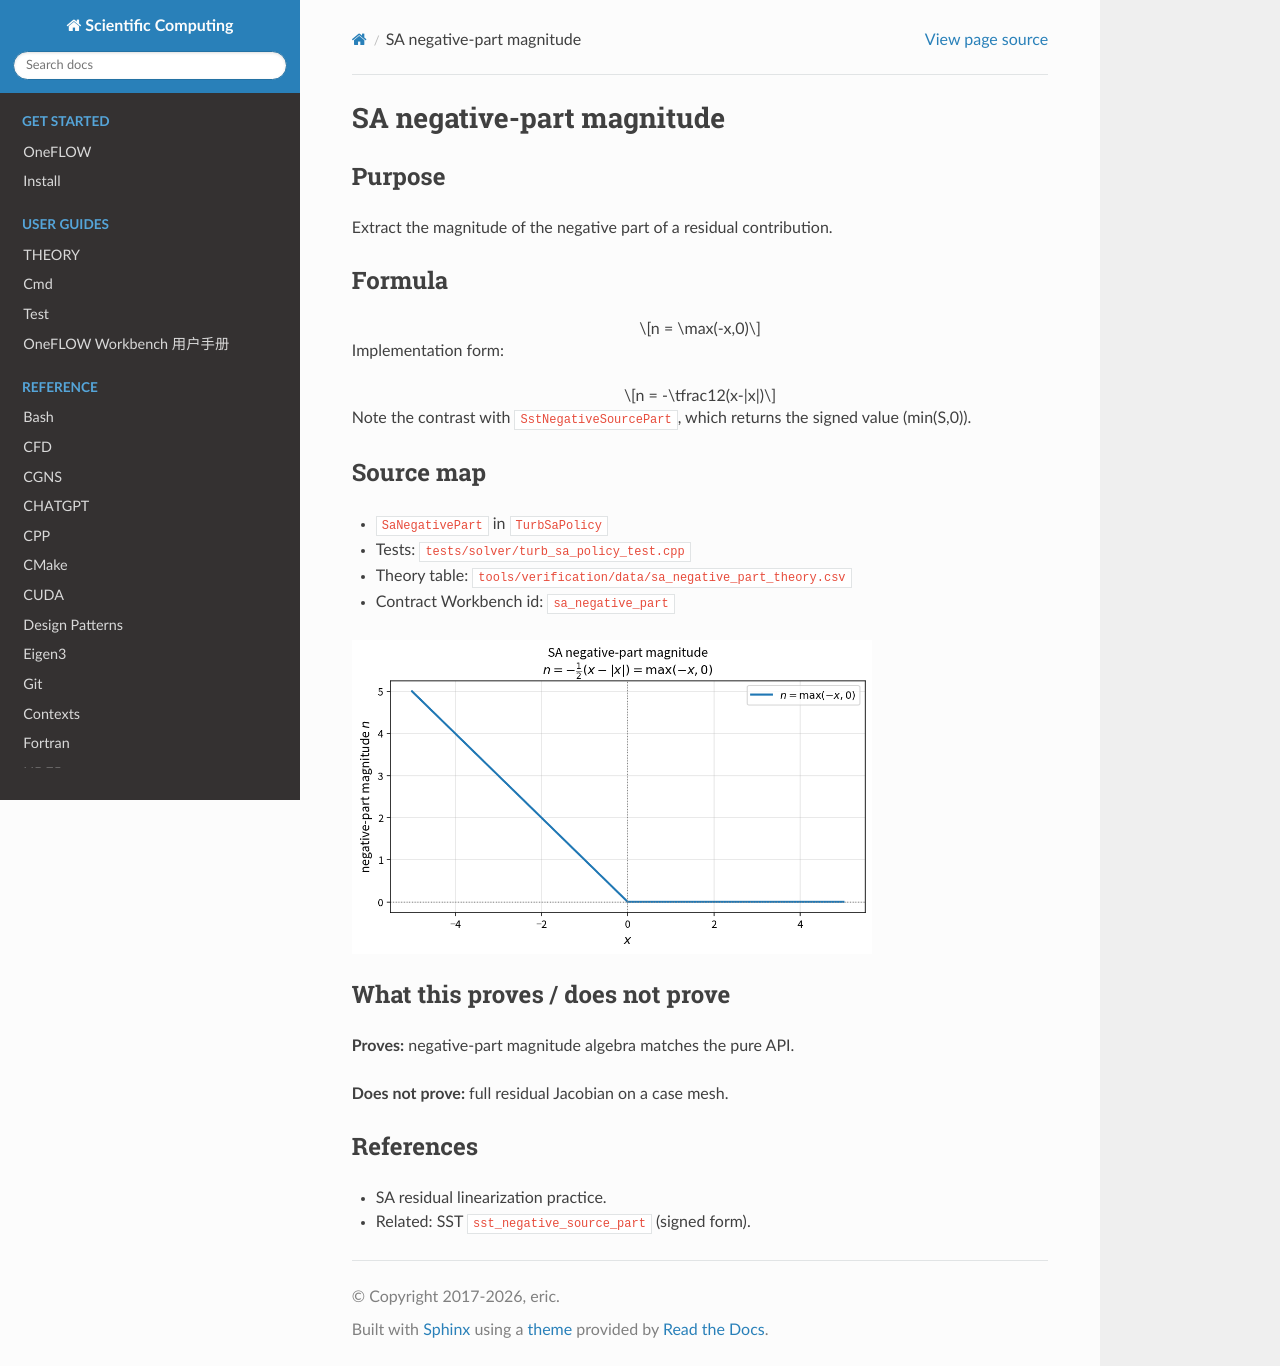

repository: eric2003/OneFLOW · page: numerical/sa_negative_part.html · generator: sphinx

SA negative-part magnitude
==========================

Purpose
-------

Extract the magnitude of the negative part of a residual contribution.

Formula
-------

.. math::

   n = \max(-x,0)

Implementation form:

.. math::

   n = -\tfrac12(x-|x|)

Note the contrast with ``SstNegativeSourcePart``, which returns the signed
value \(\min(S,0)\).

Source map
----------

* ``SaNegativePart`` in ``TurbSaPolicy``
* Tests: ``tests/solver/turb_sa_policy_test.cpp``
* Theory table: ``tools/verification/data/sa_negative_part_theory.csv``
* Contract Workbench id: ``sa_negative_part``

.. image:: figures/sa_negative_part_theory.png
   :alt: SA negative-part magnitude
   :width: 520

What this proves / does not prove
---------------------------------

**Proves:** negative-part magnitude algebra matches the pure API.

**Does not prove:** full residual Jacobian on a case mesh.

References
----------

* SA residual linearization practice.
* Related: SST ``sst_negative_source_part`` (signed form).
